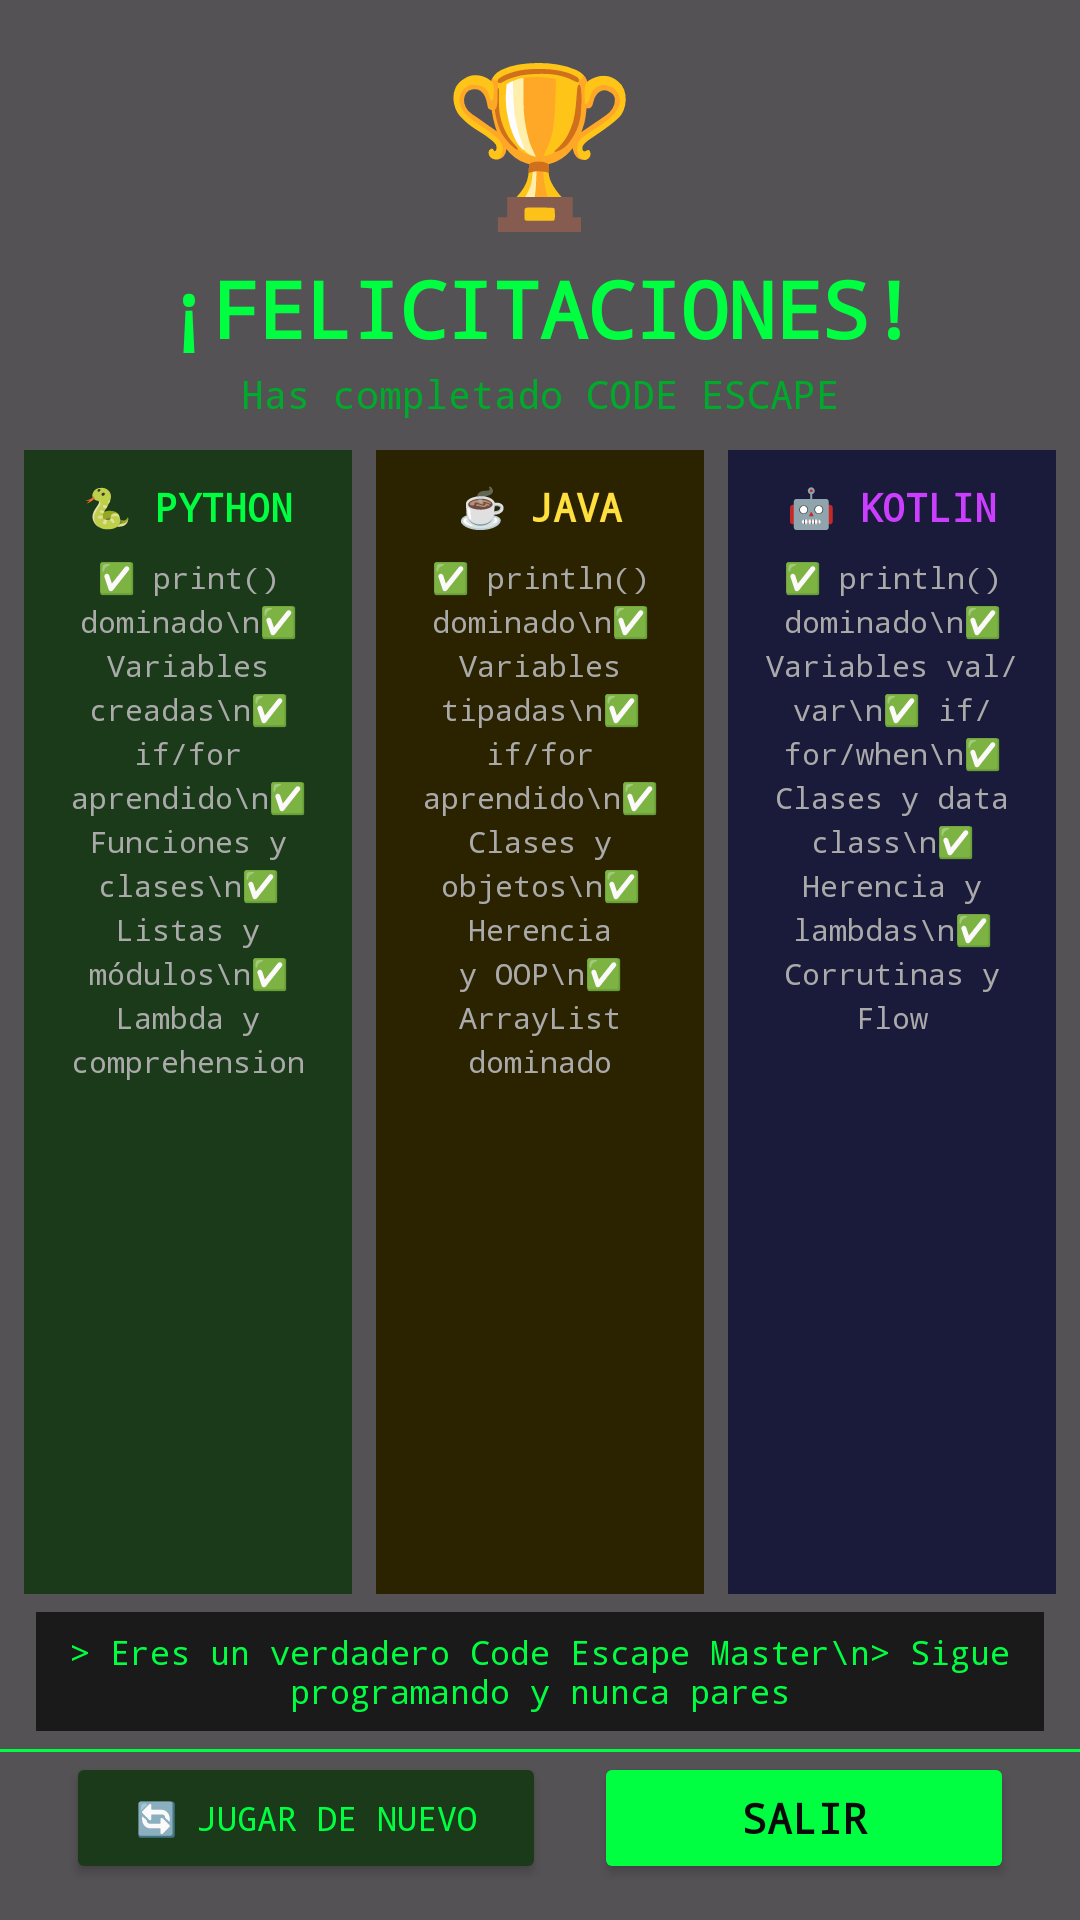

This screen was rendered from an Android layout file. Write that file and the resources it references.
<!-- AndroidManifest.xml: activity theme Theme.CodeEscape -->
<!-- res/layout/activity_victory.xml -->
<?xml version="1.0" encoding="utf-8"?>
<RelativeLayout
    xmlns:android="http://schemas.android.com/apk/res/android"
    android:layout_width="match_parent"
    android:layout_height="match_parent"
    android:background="@drawable/fondo">

    <View
        android:layout_width="match_parent"
        android:layout_height="match_parent"
        android:background="#AA000000" />

    
    <TextView
        android:id="@+id/tvTrophy"
        android:layout_width="match_parent"
        android:layout_height="wrap_content"
        android:layout_alignParentTop="true"
        android:layout_marginTop="12dp"
        android:fontFamily="monospace"
        android:gravity="center"
        android:text="🏆"
        android:textSize="52sp" />

    
    <TextView
        android:id="@+id/tvVictoryTitle"
        android:layout_width="match_parent"
        android:layout_height="wrap_content"
        android:layout_below="@id/tvTrophy"
        android:layout_marginTop="4dp"
        android:fontFamily="monospace"
        android:gravity="center"
        android:text="¡FELICITACIONES!"
        android:textColor="#00FF41"
        android:textSize="26sp"
        android:textStyle="bold" />

    
    <TextView
        android:id="@+id/tvVictorySubtitle"
        android:layout_width="match_parent"
        android:layout_height="wrap_content"
        android:layout_below="@id/tvVictoryTitle"
        android:layout_marginTop="2dp"
        android:fontFamily="monospace"
        android:gravity="center"
        android:text="Has completado CODE ESCAPE"
        android:textColor="#00AA2A"
        android:textSize="13sp" />

    
    <LinearLayout
        android:id="@+id/layoutButtons"
        android:layout_width="match_parent"
        android:layout_height="wrap_content"
        android:layout_alignParentBottom="true"
        android:layout_marginBottom="12dp"
        android:orientation="horizontal"
        android:gravity="center">

        <Button
            android:id="@+id/btnPlayAgain"
            android:layout_width="160dp"
            android:layout_height="44dp"
            android:layout_marginEnd="16dp"
            android:backgroundTint="#1A3A1A"
            android:fontFamily="monospace"
            android:text="🔄 JUGAR DE NUEVO"
            android:textColor="#00FF41"
            android:textSize="11sp" />

        <Button
            android:id="@+id/btnExit"
            android:layout_width="140dp"
            android:layout_height="44dp"
            android:backgroundTint="#00FF41"
            android:fontFamily="monospace"
            android:text="SALIR"
            android:textColor="#0A0A0A"
            android:textSize="14sp"
            android:textStyle="bold" />

    </LinearLayout>

    
    <View
        android:id="@+id/lineAboveBtn"
        android:layout_width="match_parent"
        android:layout_height="1dp"
        android:layout_above="@id/layoutButtons"
        android:background="#00FF41" />

    
    <TextView
        android:id="@+id/tvFinalMessage"
        android:layout_width="match_parent"
        android:layout_height="wrap_content"
        android:layout_above="@id/lineAboveBtn"
        android:layout_marginBottom="6dp"
        android:layout_marginHorizontal="12dp"
        android:fontFamily="monospace"
        android:gravity="center"
        android:text="> Eres un verdadero Code Escape Master\n> Sigue programando y nunca pares"
        android:textColor="#00FF41"
        android:textSize="11sp"
        android:background="#1A1A1A"
        android:padding="6dp"/>

    
    <LinearLayout
        android:id="@+id/layoutContent"
        android:layout_width="match_parent"
        android:layout_height="0dp"
        android:layout_below="@id/tvVictorySubtitle"
        android:layout_above="@id/tvFinalMessage"
        android:layout_marginTop="10dp"
        android:layout_marginBottom="6dp"
        android:orientation="horizontal"
        android:weightSum="3"
        android:paddingStart="8dp"
        android:paddingEnd="8dp">

        
        <LinearLayout
            android:layout_width="0dp"
            android:layout_height="match_parent"
            android:layout_weight="1"
            android:orientation="vertical"
            android:gravity="center_horizontal"
            android:background="#1A3A1A"
            android:padding="10dp"
            android:layout_marginEnd="4dp">

            <TextView
                android:layout_width="match_parent"
                android:layout_height="wrap_content"
                android:fontFamily="monospace"
                android:gravity="center"
                android:text="🐍 PYTHON"
                android:textColor="#00FF41"
                android:textSize="13sp"
                android:textStyle="bold"
                android:layout_marginBottom="8dp"/>

            <TextView
                android:layout_width="match_parent"
                android:layout_height="wrap_content"
                android:fontFamily="monospace"
                android:gravity="center"
                android:text="✅ print() dominado\n✅ Variables creadas\n✅ if/for aprendido\n✅ Funciones y clases\n✅ Listas y módulos\n✅ Lambda y comprehension"
                android:textColor="#AAAAAA"
                android:textSize="10sp"
                android:lineSpacingExtra="3dp"/>

        </LinearLayout>

        
        <LinearLayout
            android:layout_width="0dp"
            android:layout_height="match_parent"
            android:layout_weight="1"
            android:orientation="vertical"
            android:gravity="center_horizontal"
            android:background="#2B2200"
            android:padding="10dp"
            android:layout_marginEnd="4dp"
            android:layout_marginStart="4dp">

            <TextView
                android:layout_width="match_parent"
                android:layout_height="wrap_content"
                android:fontFamily="monospace"
                android:gravity="center"
                android:text="☕ JAVA"
                android:textColor="#FFE03E"
                android:textSize="13sp"
                android:textStyle="bold"
                android:layout_marginBottom="8dp"/>

            <TextView
                android:layout_width="match_parent"
                android:layout_height="wrap_content"
                android:fontFamily="monospace"
                android:gravity="center"
                android:text="✅ println() dominado\n✅ Variables tipadas\n✅ if/for aprendido\n✅ Clases y objetos\n✅ Herencia y OOP\n✅ ArrayList dominado"
                android:textColor="#AAAAAA"
                android:textSize="10sp"
                android:lineSpacingExtra="3dp"/>

        </LinearLayout>

        
        <LinearLayout
            android:layout_width="0dp"
            android:layout_height="match_parent"
            android:layout_weight="1"
            android:orientation="vertical"
            android:gravity="center_horizontal"
            android:background="#1A1A3A"
            android:padding="10dp"
            android:layout_marginStart="4dp">

            <TextView
                android:layout_width="match_parent"
                android:layout_height="wrap_content"
                android:fontFamily="monospace"
                android:gravity="center"
                android:text="🤖 KOTLIN"
                android:textColor="#CC3EFF"
                android:textSize="13sp"
                android:textStyle="bold"
                android:layout_marginBottom="8dp"/>

            <TextView
                android:layout_width="match_parent"
                android:layout_height="wrap_content"
                android:fontFamily="monospace"
                android:gravity="center"
                android:text="✅ println() dominado\n✅ Variables val/var\n✅ if/for/when\n✅ Clases y data class\n✅ Herencia y lambdas\n✅ Corrutinas y Flow"
                android:textColor="#AAAAAA"
                android:textSize="10sp"
                android:lineSpacingExtra="3dp"/>

        </LinearLayout>

    </LinearLayout>

</RelativeLayout>
<!-- resources referenced by this layout -->
<resources>
  <!-- drawable fondo: jpg bitmap (drawable, 6365 bytes) -->
  <style name="Theme.CodeEscape" parent="Base.Theme.CodeEscape" />
  <style name="Base.Theme.CodeEscape" parent="Theme.Material3.DayNight.NoActionBar">
          
          
      </style>
</resources>
